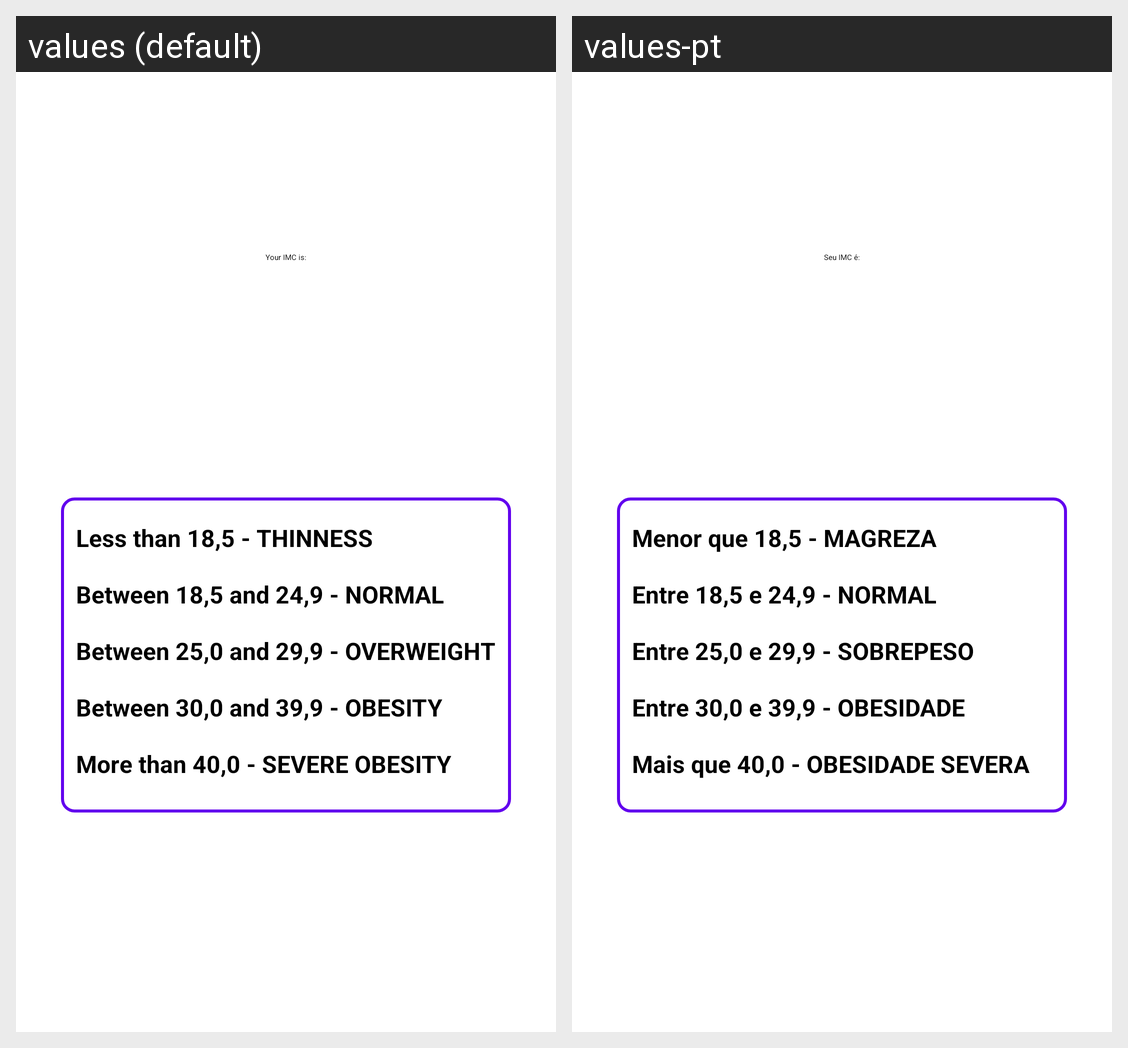

Strings drawn on this Android screen and how each of the app's shown locales translates them:
Android screen res/layout/activity_result.xml rendered under 2 locales, left to right: values (default), values-pt. Device: Nexus 5 (rendered at 1080×1920; each locale shown at half size, 540×960, under a caption strip naming it); theme Theme.IMCCalculator.
Strings drawn on this screen, with the default value and each locale's value (text and hints the layout hard-codes, and strings that could not be matched under every locale, appear in the picture but are not listed):

your_imc
  values: Your IMC is:
  values-pt: Seu IMC é:

obesity_txt
  values: Between 30,0 and 39,9 - OBESITY
  values-pt: Entre 30,0 e 39,9 - OBESIDADE

overweight_txt
  values: Between 25,0 and 29,9 - OVERWEIGHT
  values-pt: Entre 25,0 e 29,9 - SOBREPESO

normal_txt
  values: Between 18,5 and 24,9 - NORMAL
  values-pt: Entre 18,5 e 24,9 - NORMAL

thinness_txt
  values: Less than 18,5 - THINNESS
  values-pt: Menor que 18,5 - MAGREZA

severe_obesity_txt
  values: More than 40,0 - SEVERE OBESITY
  values-pt: Mais que 40,0 - OBESIDADE SEVERA
